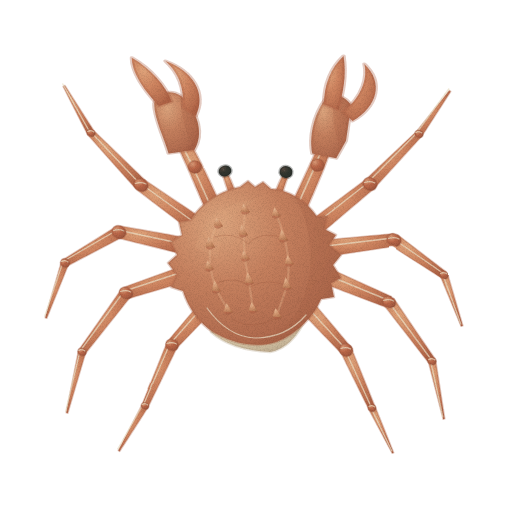
t = 0.00 s
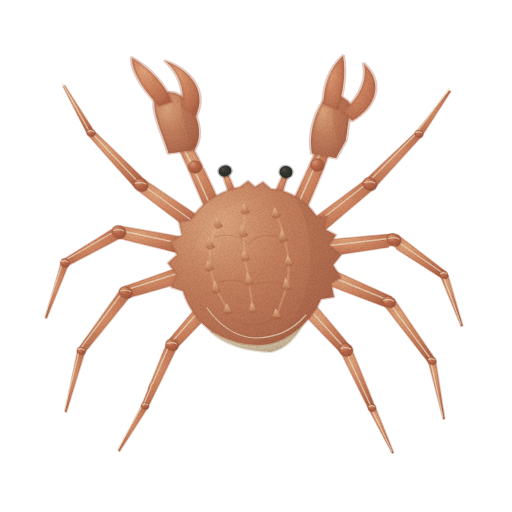
t = 1.43 s
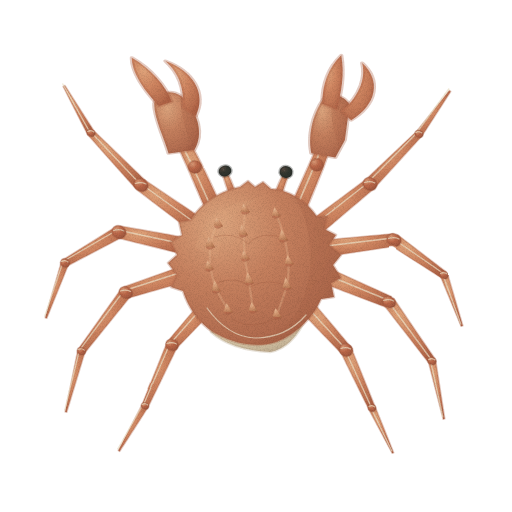
t = 2.85 s
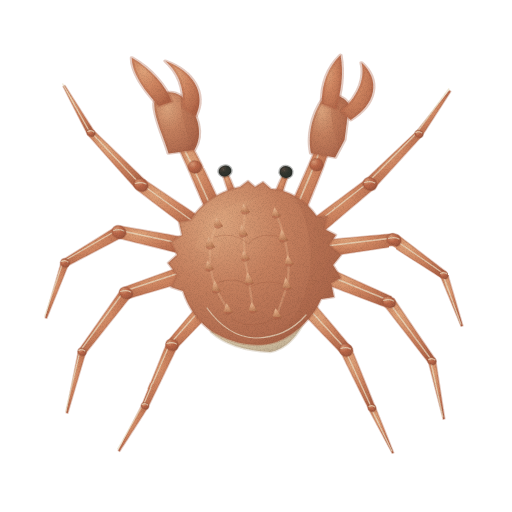
t = 3.80 s
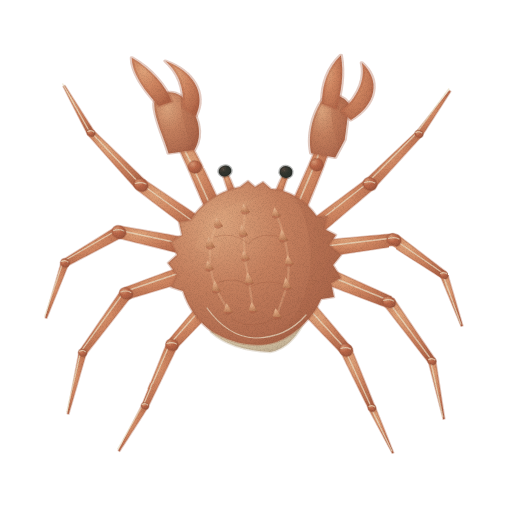
t = 4.75 s
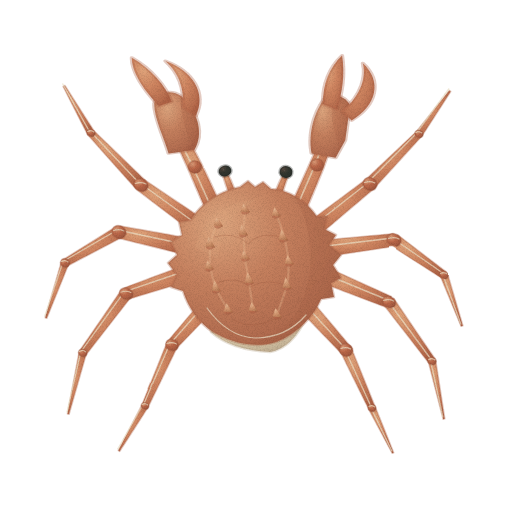
t = 6.18 s

The animated SVG that drew these frames (rendered in a browser with its animation timeline set to each time). Animation: 2 CSS @keyframes rules; one cycle of 7.60 s, repeats indefinitely.

<svg xmlns="http://www.w3.org/2000/svg" viewBox="0 0 512 512" role="img" aria-label="대게 — 움직임, 윤곽 없는 수채" data-asset="watercolor-snow-crab-motion" data-food="snow-crab" data-style="watercolor" data-variant="motion" stroke-linecap="round" stroke-linejoin="round"><title>대게</title><desc>붉은 주황빛의 가시 돋은 큰 등딱지에서 가늘고 긴 마디 다리와 길쭉한 두 집게가 넓게 벌어진다.</desc><style>[data-asset="watercolor-snow-crab-motion"] [data-part="leg-left-3"]{transform-box:view-box;transform-origin:190px 272px;animation:watercolor-snow-crab-motion-m0 7.6s cubic-bezier(.37,0,.63,1) 0s infinite}[data-asset="watercolor-snow-crab-motion"] [data-part="claw-right"]{transform-box:view-box;transform-origin:294px 218px;animation:watercolor-snow-crab-motion-m1 7.6s cubic-bezier(.37,0,.63,1) -1.596s infinite}@keyframes watercolor-snow-crab-motion-m0{0%,100%{rotate:0deg}25%{rotate:0.6deg}75%{rotate:-0.6deg}}@keyframes watercolor-snow-crab-motion-m1{0%,100%{rotate:0deg}25%{rotate:0.6deg}75%{rotate:-0.525deg}}@media (prefers-reduced-motion:reduce){[data-asset="watercolor-snow-crab-motion"] *{animation:none!important}}</style><defs><radialGradient id="watercolor-snow-crab-motion-g-ivory-soft" cx="0.3" cy="0.26" r="0.84"><stop offset="0" stop-color="#ede2c8"/><stop offset="0.45" stop-color="#dbcbac"/><stop offset="0.86" stop-color="#c7b598"/><stop offset="1" stop-color="#bba78b"/></radialGradient><radialGradient id="watercolor-snow-crab-motion-g-leg-soft" cx="0.3" cy="0.26" r="0.84"><stop offset="0" stop-color="#dfa37a"/><stop offset="0.45" stop-color="#d08661"/><stop offset="0.86" stop-color="#bb7050"/><stop offset="1" stop-color="#ae6245"/></radialGradient><radialGradient id="watercolor-snow-crab-motion-g-joint-soft" cx="0.3" cy="0.26" r="0.84"><stop offset="0" stop-color="#d79875"/><stop offset="0.45" stop-color="#bc6849"/><stop offset="0.86" stop-color="#a55b41"/><stop offset="1" stop-color="#97533c"/></radialGradient><radialGradient id="watercolor-snow-crab-motion-g-shell-soft" cx="0.3" cy="0.26" r="0.84"><stop offset="0" stop-color="#dca47d"/><stop offset="0.45" stop-color="#c5805e"/><stop offset="0.86" stop-color="#b26c4f"/><stop offset="1" stop-color="#a76046"/></radialGradient><clipPath id="watercolor-snow-crab-motion-clip0"><path d="M174 153 C171 138 165 121 165 108 C166 98 175 94 182 101 C193 116 196 136 190 150Z"/></clipPath><clipPath id="watercolor-snow-crab-motion-clip1"><path d="M317 153 C315 139 317 119 325 103 C330 97 338 101 341 109 L338 141 L332 157Z"/></clipPath><radialGradient id="watercolor-snow-crab-motion-g-eye-soft" cx="0.3" cy="0.26" r="0.84"><stop offset="0" stop-color="#53463c"/><stop offset="0.45" stop-color="#343730"/><stop offset="0.86" stop-color="#2c312b"/><stop offset="1" stop-color="#272d28"/></radialGradient><radialGradient id="watercolor-snow-crab-motion-gloss"><stop stop-color="#fffdf9" stop-opacity=".85"/><stop offset=".6" stop-color="#fffdf9" stop-opacity=".25"/><stop offset="1" stop-color="#fffdf9" stop-opacity="0"/></radialGradient><clipPath id="watercolor-snow-crab-motion-clip2"><path d="M240 187 L248 181 L255 187 L263 182 L271 189 C289 190 307 201 317 217 L327 216 L324 229 L336 235 L329 245 L341 255 L333 265 L341 278 L331 283 L334 297 L321 299 C313 318 295 335 276 342 C254 349 230 342 213 332 C199 323 188 307 183 291 L171 287 L177 275 L168 263 L177 255 L171 242 L182 235 L179 222 L191 220 C202 201 222 191 240 187Z"/></clipPath><radialGradient id="watercolor-snow-crab-motion-g-spine-soft" cx="0.3" cy="0.26" r="0.84"><stop offset="0" stop-color="#e5b48f"/><stop offset="0.45" stop-color="#d29770"/><stop offset="0.86" stop-color="#be805a"/><stop offset="1" stop-color="#b2724d"/></radialGradient><filter id="watercolor-snow-crab-motion-fx" filterUnits="userSpaceOnUse" x="0" y="0" width="512" height="512" color-interpolation-filters="sRGB"><feTurbulence type="fractalNoise" baseFrequency="0.05" numOctaves="2" seed="7" result="w"/><feDisplacementMap in="SourceGraphic" in2="w" scale="1.4" xChannelSelector="R" yChannelSelector="G" result="d"/><feTurbulence type="fractalNoise" baseFrequency="1.35" numOctaves="2" seed="3" result="n"/><feColorMatrix in="n" type="matrix" values="0 0 0 0 0 0 0 0 0 0 0 0 0 0 0 0.24 0 0 0 -0.101" result="na"/><feComposite in="na" in2="d" operator="in" result="g"/><feMerge><feMergeNode in="d"/><feMergeNode in="g"/></feMerge></filter></defs><g filter="url(#watercolor-snow-crab-motion-fx)"><path d="M199 285 C220 277 285 280 311 295 Q302 329 272 346 Q227 345 206 321Z" fill="url(#watercolor-snow-crab-motion-g-ivory-soft)" stroke="#bba78b" stroke-width="2.6" stroke-opacity="0.32"/><g data-part="leg-left-1"><g ><path d="M201.9 218.2 C192.3 211.8 154.2 186.3 144.7 179.9 L137.3 190.1 C146.5 197.1 183 224.9 192.1 231.8Z" fill="url(#watercolor-snow-crab-motion-g-leg-soft)" stroke="#ae6245" stroke-width="1.6" stroke-opacity="0.32"/><path d="M195.2 223 L139.8 183" fill="none" stroke="#ede2c8" stroke-width="1.36" opacity="0.7"/></g><g ><path d="M145.5 180.6 C136.9 172.3 102.3 138.8 93.6 130.5 L88.4 135.5 C96.4 144.5 128.4 180.4 136.5 189.4Z" fill="url(#watercolor-snow-crab-motion-g-leg-soft)" stroke="#ae6245" stroke-width="1.6" stroke-opacity="0.32"/><path d="M139.2 183 L89.8 131" fill="none" stroke="#ede2c8" stroke-width="1.36" opacity="0.7"/></g><g ><path d="M94.2 131.2 C89.3 123.6 69.8 93.1 64.9 85.5 L63.1 86.5 C67.2 94.6 83.7 126.8 87.8 134.8Z" fill="url(#watercolor-snow-crab-motion-g-leg-soft)" stroke="#ae6245" stroke-width="1.6" stroke-opacity="0.32"/><path d="M89.2 131 L62.8 84" fill="none" stroke="#ede2c8" stroke-width="1.36" opacity="0.7"/></g><g ><path d="M134.4 181.9 A7.3 5.9 25 1 0 147.6 188.1 A7.3 5.9 25 1 0 134.4 181.9Z" fill="url(#watercolor-snow-crab-motion-g-joint-soft)" stroke="#97533c" stroke-width="1.6" stroke-opacity="0.32"/><path d="M135.33 183.5 Q141 181.5 146.04 184" fill="none" stroke="#ede2c8" stroke-width="1.04" opacity="0.7"/></g><g ><path d="M87.2 131.2 A4.2 3.4 25 1 0 94.8 134.8 A4.2 3.4 25 1 0 87.2 131.2Z" fill="url(#watercolor-snow-crab-motion-g-joint-soft)" stroke="#97533c" stroke-width="1.6" stroke-opacity="0.32"/><path d="M87.724 131.5 Q91 129.5 93.912 132" fill="none" stroke="#ede2c8" stroke-width="1.04" opacity="0.7"/></g></g><g data-part="leg-left-2"><g ><path d="M186.7 237.8 C175.7 235.8 131.3 228 120.3 226 L117.7 238 C128.7 240.7 172.3 251.5 183.3 254.2Z" fill="url(#watercolor-snow-crab-motion-g-leg-soft)" stroke="#ae6245" stroke-width="1.6" stroke-opacity="0.32"/><path d="M183.2 244 L117.8 230" fill="none" stroke="#ede2c8" stroke-width="1.36" opacity="0.7"/></g><g ><path d="M116 226.7 C107.2 232.2 71.9 254.2 63.1 259.7 L66.9 266.3 C76.1 261.5 112.8 242.1 122 237.3Z" fill="url(#watercolor-snow-crab-motion-g-leg-soft)" stroke="#ae6245" stroke-width="1.6" stroke-opacity="0.32"/><path d="M117.2 230 L63.8 261" fill="none" stroke="#ede2c8" stroke-width="1.36" opacity="0.7"/></g><g ><path d="M61.4 261.7 C58.7 271.1 47.9 308.4 45.2 317.7 L46.8 318.3 C50.4 309.3 65 273.3 68.6 264.3Z" fill="url(#watercolor-snow-crab-motion-g-leg-soft)" stroke="#ae6245" stroke-width="1.6" stroke-opacity="0.32"/><path d="M63.2 261 L44.8 316" fill="none" stroke="#ede2c8" stroke-width="1.36" opacity="0.7"/></g><g ><path d="M112.6 229 A7.1 5.7 25 1 0 125.4 235 A7.1 5.7 25 1 0 112.6 229Z" fill="url(#watercolor-snow-crab-motion-g-joint-soft)" stroke="#97533c" stroke-width="1.6" stroke-opacity="0.32"/><path d="M113.519 230.5 Q119 228.5 123.872 231" fill="none" stroke="#ede2c8" stroke-width="1.04" opacity="0.7"/></g><g ><path d="M61 261.1 A4.5 3.6 25 1 0 69 264.9 A4.5 3.6 25 1 0 61 261.1Z" fill="url(#watercolor-snow-crab-motion-g-joint-soft)" stroke="#97533c" stroke-width="1.6" stroke-opacity="0.32"/><path d="M61.535 261.5 Q65 259.5 68.08 262" fill="none" stroke="#ede2c8" stroke-width="1.04" opacity="0.7"/></g></g><g data-part="leg-left-3"><g ><path d="M187.5 264.3 C176.9 268.1 134.7 283.5 124.1 287.3 L127.9 298.7 C138.6 295.5 181.8 282.9 192.5 279.7Z" fill="url(#watercolor-snow-crab-motion-g-leg-soft)" stroke="#ae6245" stroke-width="1.6" stroke-opacity="0.32"/><path d="M188.2 270 L124.8 291" fill="none" stroke="#ede2c8" stroke-width="1.36" opacity="0.7"/></g><g ><path d="M121.2 289.4 C114.2 299.5 86.1 339.7 79 349.8 L85 354.2 C92.6 344.6 123.1 306.2 130.8 296.6Z" fill="url(#watercolor-snow-crab-motion-g-leg-soft)" stroke="#ae6245" stroke-width="1.6" stroke-opacity="0.32"/><path d="M124.2 291 L80.8 350" fill="none" stroke="#ede2c8" stroke-width="1.36" opacity="0.7"/></g><g ><path d="M78.4 351.1 C76.4 361.4 68.2 402.5 66.2 412.8 L67.8 413.2 C70.8 403.1 82.6 362.9 85.6 352.9Z" fill="url(#watercolor-snow-crab-motion-g-leg-soft)" stroke="#ae6245" stroke-width="1.6" stroke-opacity="0.32"/><path d="M80.2 350 L65.8 411" fill="none" stroke="#ede2c8" stroke-width="1.36" opacity="0.7"/></g><g ><path d="M119.7 290.1 A6.9 5.6 25 1 0 132.3 295.9 A6.9 5.6 25 1 0 119.7 290.1Z" fill="url(#watercolor-snow-crab-motion-g-joint-soft)" stroke="#97533c" stroke-width="1.6" stroke-opacity="0.32"/><path d="M120.645 291.5 Q126 289.5 130.76 292" fill="none" stroke="#ede2c8" stroke-width="1.04" opacity="0.7"/></g><g ><path d="M78.1 350.2 A4.3 3.5 25 1 0 85.9 353.8 A4.3 3.5 25 1 0 78.1 350.2Z" fill="url(#watercolor-snow-crab-motion-g-joint-soft)" stroke="#97533c" stroke-width="1.6" stroke-opacity="0.32"/><path d="M78.661 350.5 Q82 348.5 84.968 351" fill="none" stroke="#ede2c8" stroke-width="1.04" opacity="0.7"/></g></g><g data-part="leg-left-4"><g ><path d="M202.5 300.1 C196.8 306.9 173.6 334.4 167.8 341.3 L176.2 348.7 C182.4 342.3 207.2 316.4 213.5 309.9Z" fill="url(#watercolor-snow-crab-motion-g-leg-soft)" stroke="#ae6245" stroke-width="1.6" stroke-opacity="0.32"/><path d="M206.2 303 L170.8 343" fill="none" stroke="#ede2c8" stroke-width="1.36" opacity="0.7"/></g><g ><path d="M166.9 342.7 C162.7 353.1 146.1 394.3 142 404.7 L148 407.3 C152.9 397.3 172.3 357.3 177.1 347.3Z" fill="url(#watercolor-snow-crab-motion-g-leg-soft)" stroke="#ae6245" stroke-width="1.6" stroke-opacity="0.32"/><path d="M170.2 343 L143.8 404" fill="none" stroke="#ede2c8" stroke-width="1.36" opacity="0.7"/></g><g ><path d="M142.2 404.4 C138.2 412.1 122.3 442.9 118.3 450.6 L119.7 451.4 C124.4 444.1 143.2 414.9 147.8 407.6Z" fill="url(#watercolor-snow-crab-motion-g-leg-soft)" stroke="#ae6245" stroke-width="1.6" stroke-opacity="0.32"/><path d="M143.2 404 L117.8 449" fill="none" stroke="#ede2c8" stroke-width="1.36" opacity="0.7"/></g><g ><path d="M166.1 342.3 A6.5 5.3 25 1 0 177.9 347.7 A6.5 5.3 25 1 0 166.1 342.3Z" fill="url(#watercolor-snow-crab-motion-g-joint-soft)" stroke="#97533c" stroke-width="1.6" stroke-opacity="0.32"/><path d="M166.96 343.5 Q172 341.5 176.48 344" fill="none" stroke="#ede2c8" stroke-width="1.04" opacity="0.7"/></g><g ><path d="M141.5 404.4 A3.8 3.1 25 1 0 148.5 407.6 A3.8 3.1 25 1 0 141.5 404.4Z" fill="url(#watercolor-snow-crab-motion-g-joint-soft)" stroke="#97533c" stroke-width="1.6" stroke-opacity="0.32"/><path d="M142.039 404.5 Q145 402.5 147.632 405" fill="none" stroke="#ede2c8" stroke-width="1.04" opacity="0.7"/></g></g><g data-part="leg-right-1"><g ><path d="M321.2 233.5 C330 226.1 365 196.2 373.8 188.8 L366.2 179.2 C357 186.1 320 213.6 310.8 220.5Z" fill="url(#watercolor-snow-crab-motion-g-leg-soft)" stroke="#ae6245" stroke-width="1.6" stroke-opacity="0.32"/><path d="M314.2 225 L368.8 182" fill="none" stroke="#ede2c8" stroke-width="1.36" opacity="0.7"/></g><g ><path d="M374.3 188.3 C382.2 179.6 413.7 145.1 421.5 136.5 L416.5 131.5 C408 139.5 374.1 171.7 365.7 179.7Z" fill="url(#watercolor-snow-crab-motion-g-leg-soft)" stroke="#ae6245" stroke-width="1.6" stroke-opacity="0.32"/><path d="M368.2 182 L417.8 132" fill="none" stroke="#ede2c8" stroke-width="1.36" opacity="0.7"/></g><g ><path d="M421.9 136.1 C426.7 128.7 445.9 99 450.7 91.5 L449.3 90.5 C443.7 97.4 421.6 125 416.1 131.9Z" fill="url(#watercolor-snow-crab-motion-g-leg-soft)" stroke="#ae6245" stroke-width="1.6" stroke-opacity="0.32"/><path d="M417.2 132 L448.8 89" fill="none" stroke="#ede2c8" stroke-width="1.36" opacity="0.7"/></g><g ><path d="M363.6 181 A7.1 5.7 25 1 0 376.4 187 A7.1 5.7 25 1 0 363.6 181Z" fill="url(#watercolor-snow-crab-motion-g-joint-soft)" stroke="#97533c" stroke-width="1.6" stroke-opacity="0.32"/><path d="M364.519 182.5 Q370 180.5 374.872 183" fill="none" stroke="#ede2c8" stroke-width="1.04" opacity="0.7"/></g><g ><path d="M415.2 132.2 A4.1 3.4 25 1 0 422.8 135.8 A4.1 3.4 25 1 0 415.2 132.2Z" fill="url(#watercolor-snow-crab-motion-g-joint-soft)" stroke="#97533c" stroke-width="1.6" stroke-opacity="0.32"/><path d="M415.787 132.5 Q419 130.5 421.856 133" fill="none" stroke="#ede2c8" stroke-width="1.04" opacity="0.7"/></g></g><g data-part="leg-right-2"><g ><path d="M329 256.3 C340 254.7 383.8 247.9 394.8 246.3 L393.2 233.7 C382.2 234.7 338 238.7 327 239.7Z" fill="url(#watercolor-snow-crab-motion-g-leg-soft)" stroke="#ae6245" stroke-width="1.6" stroke-opacity="0.32"/><path d="M326.2 246 L392.8 238" fill="none" stroke="#ede2c8" stroke-width="1.36" opacity="0.7"/></g><g ><path d="M390.4 245.2 C399 250.7 433.3 272.6 441.8 278.1 L446.2 271.9 C438.1 265.7 405.7 241 397.6 234.8Z" fill="url(#watercolor-snow-crab-motion-g-leg-soft)" stroke="#ae6245" stroke-width="1.6" stroke-opacity="0.32"/><path d="M392.2 238 L442.8 273" fill="none" stroke="#ede2c8" stroke-width="1.36" opacity="0.7"/></g><g ><path d="M440.4 276.3 C443.9 284.6 457.7 318 461.1 326.3 L462.9 325.7 C460.3 317 450.1 282.4 447.6 273.7Z" fill="url(#watercolor-snow-crab-motion-g-leg-soft)" stroke="#ae6245" stroke-width="1.6" stroke-opacity="0.32"/><path d="M442.2 273 L460.8 324" fill="none" stroke="#ede2c8" stroke-width="1.36" opacity="0.7"/></g><g ><path d="M387.4 236.9 A7.3 5.9 25 1 0 400.6 243.1 A7.3 5.9 25 1 0 387.4 236.9Z" fill="url(#watercolor-snow-crab-motion-g-joint-soft)" stroke="#97533c" stroke-width="1.6" stroke-opacity="0.32"/><path d="M388.33 238.5 Q394 236.5 399.04 239" fill="none" stroke="#ede2c8" stroke-width="1.04" opacity="0.7"/></g><g ><path d="M440 273.1 A4.4 3.6 25 1 0 448 276.9 A4.4 3.6 25 1 0 440 273.1Z" fill="url(#watercolor-snow-crab-motion-g-joint-soft)" stroke="#97533c" stroke-width="1.6" stroke-opacity="0.32"/><path d="M440.598 273.5 Q444 271.5 447.024 274" fill="none" stroke="#ede2c8" stroke-width="1.04" opacity="0.7"/></g></g><g data-part="leg-right-3"><g ><path d="M320.9 282.4 C331.9 286.6 375.8 303.3 386.7 307.4 L391.3 296.6 C380.6 291.7 337.8 272.4 327.1 267.6Z" fill="url(#watercolor-snow-crab-motion-g-leg-soft)" stroke="#ae6245" stroke-width="1.6" stroke-opacity="0.32"/><path d="M322.2 273 L387.8 300" fill="none" stroke="#ede2c8" stroke-width="1.36" opacity="0.7"/></g><g ><path d="M384.2 305.5 C391.7 315.1 421.5 353.6 429 363.2 L435 358.8 C428.1 348.8 400.6 308.6 393.8 298.5Z" fill="url(#watercolor-snow-crab-motion-g-leg-soft)" stroke="#ae6245" stroke-width="1.6" stroke-opacity="0.32"/><path d="M387.2 300 L430.8 359" fill="none" stroke="#ede2c8" stroke-width="1.36" opacity="0.7"/></g><g ><path d="M428.4 361.8 C430.8 371.3 440.8 409.6 443.2 419.2 L444.8 418.8 C443.2 409.1 437.2 370 435.6 360.2Z" fill="url(#watercolor-snow-crab-motion-g-leg-soft)" stroke="#ae6245" stroke-width="1.6" stroke-opacity="0.32"/><path d="M430.2 359 L442.8 417" fill="none" stroke="#ede2c8" stroke-width="1.36" opacity="0.7"/></g><g ><path d="M382.8 299.1 A6.8 5.5 25 1 0 395.2 304.9 A6.8 5.5 25 1 0 382.8 299.1Z" fill="url(#watercolor-snow-crab-motion-g-joint-soft)" stroke="#97533c" stroke-width="1.6" stroke-opacity="0.32"/><path d="M383.708 300.5 Q389 298.5 393.704 301" fill="none" stroke="#ede2c8" stroke-width="1.04" opacity="0.7"/></g><g ><path d="M428.1 359.2 A4.3 3.5 25 1 0 435.9 362.8 A4.3 3.5 25 1 0 428.1 359.2Z" fill="url(#watercolor-snow-crab-motion-g-joint-soft)" stroke="#97533c" stroke-width="1.6" stroke-opacity="0.32"/><path d="M428.661 359.5 Q432 357.5 434.968 360" fill="none" stroke="#ede2c8" stroke-width="1.04" opacity="0.7"/></g></g><g data-part="leg-right-4"><g ><path d="M303.4 314 C309.8 320.7 335.4 347.2 341.7 353.8 L350.3 346.2 C344.3 339.1 320.5 311 314.6 304Z" fill="url(#watercolor-snow-crab-motion-g-leg-soft)" stroke="#ae6245" stroke-width="1.6" stroke-opacity="0.32"/><path d="M307.2 307 L344.8 348" fill="none" stroke="#ede2c8" stroke-width="1.36" opacity="0.7"/></g><g ><path d="M340.8 352.3 C345.4 361.9 364.2 399.9 368.9 409.4 L375.1 406.6 C371.1 396.8 355.2 357.5 351.2 347.7Z" fill="url(#watercolor-snow-crab-motion-g-leg-soft)" stroke="#ae6245" stroke-width="1.6" stroke-opacity="0.32"/><path d="M344.2 348 L370.8 406" fill="none" stroke="#ede2c8" stroke-width="1.36" opacity="0.7"/></g><g ><path d="M368.9 409.5 C372.8 416.8 388.4 446 392.3 453.3 L393.7 452.7 C390.6 445 378.2 414.2 375.1 406.5Z" fill="url(#watercolor-snow-crab-motion-g-leg-soft)" stroke="#ae6245" stroke-width="1.6" stroke-opacity="0.32"/><path d="M370.2 406 L391.8 451" fill="none" stroke="#ede2c8" stroke-width="1.36" opacity="0.7"/></g><g ><path d="M340 347.2 A6.7 5.4 25 1 0 352 352.8 A6.7 5.4 25 1 0 340 347.2Z" fill="url(#watercolor-snow-crab-motion-g-joint-soft)" stroke="#97533c" stroke-width="1.6" stroke-opacity="0.32"/><path d="M340.834 348.5 Q346 346.5 350.592 349" fill="none" stroke="#ede2c8" stroke-width="1.04" opacity="0.7"/></g><g ><path d="M368.4 406.3 A4 3.2 25 1 0 375.6 409.7 A4 3.2 25 1 0 368.4 406.3Z" fill="url(#watercolor-snow-crab-motion-g-joint-soft)" stroke="#97533c" stroke-width="1.6" stroke-opacity="0.32"/><path d="M368.913 406.5 Q372 404.5 374.744 407" fill="none" stroke="#ede2c8" stroke-width="1.04" opacity="0.7"/></g></g><g data-part="claw-left"><path d="M225.3 214.7 C221.3 206.3 207.5 176.4 201.3 164 C195.2 151.6 190.5 144.3 188.4 140.3 L177.6 145.7 C179.5 149.7 183.1 157.4 188.7 170 C194.2 182.6 207 212.7 210.7 221.3Z" fill="url(#watercolor-snow-crab-motion-g-leg-soft)" stroke="#ae6245" stroke-width="2.6" stroke-opacity="0.32"/><path d="M216 218 L193 167 L181 143" fill="none" stroke="#ede2c8" stroke-width="1.76" opacity="0.65"/><path d="M188.3 167 A6.7 6.3 0 1 0 201.7 167 A6.7 6.3 0 1 0 188.3 167Z" fill="url(#watercolor-snow-crab-motion-g-joint-soft)" stroke="#97533c" stroke-width="1.6" stroke-opacity="0.32"/><g transform="translate(183 149) scale(1.6 1.1) translate(-183 -149)"><path d="M174 153 C171 138 165 121 165 108 C166 98 175 94 182 101 C193 116 196 136 190 150Z" fill="url(#watercolor-snow-crab-motion-g-shell-soft)" stroke="#a76046" stroke-width="2.6" stroke-opacity="0.32"/><g clip-path="url(#watercolor-snow-crab-motion-clip0)"><path d="M181 98 Q182 130 191 150 L201 146 L195 102Z" fill="#a76046" opacity="0.25"/></g><path d="M168 110 C159 96 151 80 151 66 C163 76 172 91 176 106Z" fill="url(#watercolor-snow-crab-motion-g-leg-soft)" stroke="#ae6245" stroke-width="2.6" stroke-opacity="0.32"/><path d="M183 111 C184 91 179 78 172 69 C189 78 198 98 191 119Z" fill="url(#watercolor-snow-crab-motion-g-leg-soft)" stroke="#ae6245" stroke-width="2.6" stroke-opacity="0.32"/></g></g><g data-part="claw-right"><path d="M301.3 221.2 C305 212.3 318.4 180.7 323.5 167.7 C328.5 154.7 330.3 147.2 331.6 143.1 L320.4 138.9 C318.7 142.8 316.2 149.7 310.5 162.3 C304.9 175 290.6 206.1 286.7 214.8Z" fill="url(#watercolor-snow-crab-motion-g-leg-soft)" stroke="#ae6245" stroke-width="2.6" stroke-opacity="0.32"/><path d="M292 218 L315 165 L324 141" fill="none" stroke="#ede2c8" stroke-width="1.76" opacity="0.65"/><path d="M310.3 165 A6.7 6.3 0 1 0 323.7 165 A6.7 6.3 0 1 0 310.3 165Z" fill="url(#watercolor-snow-crab-motion-g-joint-soft)" stroke="#97533c" stroke-width="1.6" stroke-opacity="0.32"/><g transform="translate(326 149) scale(1.6 1.1) translate(-326 -149)"><path d="M317 153 C315 139 317 119 325 103 C330 97 338 101 341 109 L338 141 L332 157Z" fill="url(#watercolor-snow-crab-motion-g-shell-soft)" stroke="#a76046" stroke-width="2.6" stroke-opacity="0.32"/><g clip-path="url(#watercolor-snow-crab-motion-clip1)"><path d="M330 101 Q328 131 337 154 L349 154 L349 100Z" fill="#a76046" opacity="0.25"/></g><path d="M324 108 C324 90 328 75 336 64 C338 82 336 97 333 113Z" fill="url(#watercolor-snow-crab-motion-g-leg-soft)" stroke="#ae6245" stroke-width="2.6" stroke-opacity="0.32"/><path d="M336 115 C349 99 351 82 349 71 C361 87 358 109 342 123Z" fill="url(#watercolor-snow-crab-motion-g-leg-soft)" stroke="#ae6245" stroke-width="2.6" stroke-opacity="0.32"/></g></g><path d="M206 314 Q255 344 307 316 Q293 348 270 352 Q231 350 211 332Z" fill="url(#watercolor-snow-crab-motion-g-ivory-soft)" stroke="#bba78b" stroke-width="2.6" stroke-opacity="0.32"/><g ><path d="M236.3 193.8 C235.4 191.6 232.5 184.4 231 180.9 C229.4 177.5 227.8 174.4 227.2 173.1 L222.8 174.9 C223.2 176.3 224.3 179.5 225.4 183.1 C226.6 186.6 229 194 229.7 196.2Z" fill="url(#watercolor-snow-crab-motion-g-leg-soft)" stroke="#ae6245" stroke-width="2.6" stroke-opacity="0.32"/><path d="M218.7 172.3 A6.4 5.4 -12 1 0 231.3 169.7 A6.4 5.4 -12 1 0 218.7 172.3Z" fill="url(#watercolor-snow-crab-motion-g-eye-soft)" stroke="#272d28" stroke-width="2.6" stroke-opacity="0.32"/><path d="M222.5 169.9 A1.1 0.8 0 1 0 224.7 169.9 A1.1 0.8 0 1 0 222.5 169.9Z" fill="url(#watercolor-snow-crab-motion-gloss)" opacity="0.28"/></g><g ><path d="M281.3 196.2 C282 194 284.4 186.5 285.5 183.1 C286.7 179.7 287.7 177.2 288.2 176 L283.8 174 C283.2 175.2 281.6 177.6 280.1 180.9 C278.5 184.2 275.6 191.6 274.7 193.8Z" fill="url(#watercolor-snow-crab-motion-g-leg-soft)" stroke="#ae6245" stroke-width="2.6" stroke-opacity="0.32"/><path d="M279.8 170.5 A6.4 5.4 14 1 0 292.2 173.5 A6.4 5.4 14 1 0 279.8 170.5Z" fill="url(#watercolor-snow-crab-motion-g-eye-soft)" stroke="#272d28" stroke-width="2.6" stroke-opacity="0.32"/><path d="M283.5 170.9 A1.1 0.8 0 1 0 285.7 170.9 A1.1 0.8 0 1 0 283.5 170.9Z" fill="url(#watercolor-snow-crab-motion-gloss)" opacity="0.28"/></g><path d="M240 187 L248 181 L255 187 L263 182 L271 189 C289 190 307 201 317 217 L327 216 L324 229 L336 235 L329 245 L341 255 L333 265 L341 278 L331 283 L334 297 L321 299 C313 318 295 335 276 342 C254 349 230 342 213 332 C199 323 188 307 183 291 L171 287 L177 275 L168 263 L177 255 L171 242 L182 235 L179 222 L191 220 C202 201 222 191 240 187Z" fill="url(#watercolor-snow-crab-motion-g-shell-soft)" stroke="#a76046" stroke-width="2.6" stroke-opacity="0.32"/><g clip-path="url(#watercolor-snow-crab-motion-clip2)"><path d="M292 193 C315 228 316 271 299 309 Q283 335 253 344 C292 350 324 324 332 290 L346 251 L320 215Z" fill="#a76046" opacity="0.28"/><path d="M195 247 C205 216 228 201 256 200 C227 217 220 236 218 259Z" fill="#dca47d" opacity="0.25"/><path d="M218 221 Q202 254 217 291 L228 310" fill="none" stroke="#e5b48f" stroke-width="2.24" opacity="0.36"/><path d="M245 210 Q241 247 249 281 L253 310" fill="none" stroke="#e5b48f" stroke-width="2.24" opacity="0.36"/><path d="M276 214 Q293 253 287 286 L277 315" fill="none" stroke="#e5b48f" stroke-width="2.24" opacity="0.36"/><path d="M214 237 Q235 231 248 244 Q260 230 285 238" fill="none" stroke="#97533c" stroke-width="0.7" opacity="0.38"/><path d="M217 283 Q236 275 250 287 Q269 276 291 288" fill="none" stroke="#97533c" stroke-width="0.7" opacity="0.38"/><path d="M233 320 Q253 331 277 318" fill="none" stroke="#97533c" stroke-width="0.7" opacity="0.38"/></g><g ><path d="M214 227 Q218 231 223 226 L219 220Z" fill="url(#watercolor-snow-crab-motion-g-joint-soft)" opacity="0.55"/><path d="M213.5 225.5 L216.5 217 L223 226.5Z" fill="url(#watercolor-snow-crab-motion-g-spine-soft)"/></g><g ><path d="M206 248 Q210 252 215 247 L211 241Z" fill="url(#watercolor-snow-crab-motion-g-joint-soft)" opacity="0.55"/><path d="M205.5 246.5 L208.5 236 L215 247.5Z" fill="url(#watercolor-snow-crab-motion-g-spine-soft)"/></g><g ><path d="M205 270 Q209 274 214 269 L210 263Z" fill="url(#watercolor-snow-crab-motion-g-joint-soft)" opacity="0.55"/><path d="M204.5 268.5 L207.5 260 L214 269.5Z" fill="url(#watercolor-snow-crab-motion-g-spine-soft)"/></g><g ><path d="M212 292 Q216 296 221 291 L217 285Z" fill="url(#watercolor-snow-crab-motion-g-joint-soft)" opacity="0.55"/><path d="M211.5 290.5 L214.5 280 L221 291.5Z" fill="url(#watercolor-snow-crab-motion-g-spine-soft)"/></g><g ><path d="M224 313 Q228 317 233 312 L229 306Z" fill="url(#watercolor-snow-crab-motion-g-joint-soft)" opacity="0.55"/><path d="M223.5 311.5 L226.5 303 L233 312.5Z" fill="url(#watercolor-snow-crab-motion-g-spine-soft)"/></g><g ><path d="M241 213 Q245 217 250 212 L246 206Z" fill="url(#watercolor-snow-crab-motion-g-joint-soft)" opacity="0.55"/><path d="M240.5 211.5 L243.5 203 L250 212.5Z" fill="url(#watercolor-snow-crab-motion-g-spine-soft)"/></g><g ><path d="M239 236 Q243 240 248 235 L244 229Z" fill="url(#watercolor-snow-crab-motion-g-joint-soft)" opacity="0.55"/><path d="M238.5 234.5 L241.5 224 L248 235.5Z" fill="url(#watercolor-snow-crab-motion-g-spine-soft)"/></g><g ><path d="M241 260 Q245 264 250 259 L246 253Z" fill="url(#watercolor-snow-crab-motion-g-joint-soft)" opacity="0.55"/><path d="M240.5 258.5 L243.5 250 L250 259.5Z" fill="url(#watercolor-snow-crab-motion-g-spine-soft)"/></g><g ><path d="M245 284 Q249 288 254 283 L250 277Z" fill="url(#watercolor-snow-crab-motion-g-joint-soft)" opacity="0.55"/><path d="M244.5 282.5 L247.5 272 L254 283.5Z" fill="url(#watercolor-snow-crab-motion-g-spine-soft)"/></g><g ><path d="M249 312 Q253 316 258 311 L254 305Z" fill="url(#watercolor-snow-crab-motion-g-joint-soft)" opacity="0.55"/><path d="M248.5 310.5 L251.5 302 L258 311.5Z" fill="url(#watercolor-snow-crab-motion-g-spine-soft)"/></g><g ><path d="M272 217 Q276 221 281 216 L277 210Z" fill="url(#watercolor-snow-crab-motion-g-joint-soft)" opacity="0.55"/><path d="M271.5 215.5 L274.5 207 L281 216.5Z" fill="url(#watercolor-snow-crab-motion-g-spine-soft)"/></g><g ><path d="M279 241 Q283 245 288 240 L284 234Z" fill="url(#watercolor-snow-crab-motion-g-joint-soft)" opacity="0.55"/><path d="M278.5 239.5 L281.5 229 L288 240.5Z" fill="url(#watercolor-snow-crab-motion-g-spine-soft)"/></g><g ><path d="M285 265 Q289 269 294 264 L290 258Z" fill="url(#watercolor-snow-crab-motion-g-joint-soft)" opacity="0.55"/><path d="M284.5 263.5 L287.5 255 L294 264.5Z" fill="url(#watercolor-snow-crab-motion-g-spine-soft)"/></g><g ><path d="M283 289 Q287 293 292 288 L288 282Z" fill="url(#watercolor-snow-crab-motion-g-joint-soft)" opacity="0.55"/><path d="M282.5 287.5 L285.5 277 L292 288.5Z" fill="url(#watercolor-snow-crab-motion-g-spine-soft)"/></g><g ><path d="M273 318 Q277 322 282 317 L278 311Z" fill="url(#watercolor-snow-crab-motion-g-joint-soft)" opacity="0.55"/><path d="M272.5 316.5 L275.5 308 L282 317.5Z" fill="url(#watercolor-snow-crab-motion-g-spine-soft)"/></g><path d="M207 308 Q228 337 255 338 Q286 338 306 315" fill="none" stroke="#ede2c8" stroke-width="1.2" opacity="0.7"/></g></svg>
